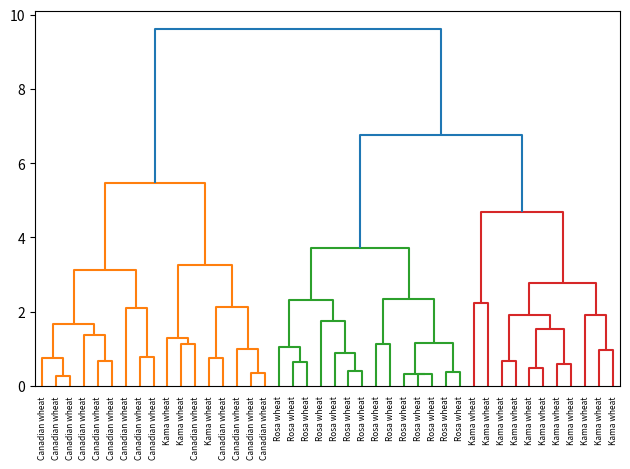

This figure's Python source:
import numpy as np
import pandas as pd
import matplotlib.pyplot as plt
from scipy.cluster import hierarchy

def main():    
    samples = np.array([[14.88, 14.57, 0.8811, 5.554, 3.333, 1.018, 4.956], [14.69, 14.49, 0.8799, 5.563, 3.259, 3.586, 5.219], [14.03, 14.16, 0.8796, 5.438, 3.201, 1.717, 5.001], [13.99, 13.83, 0.9183, 5.119, 3.383, 5.234, 4.781], [14.11, 14.26, 0.8722, 5.52, 3.168, 2.688, 5.219], [13.02, 13.76, 0.8641, 5.395, 3.026, 3.373, 4.825], [15.49, 14.94, 0.8724, 5.757, 3.371, 3.412, 5.228], [16.2, 15.27, 0.8734, 5.826, 3.464, 2.823, 5.527], [13.5, 13.85, 0.8852, 5.351, 3.158, 2.249, 5.176], [15.36, 14.76, 0.8861, 5.701, 3.393, 1.367, 5.132], [15.78, 14.91, 0.8923, 5.674, 3.434, 5.593, 5.136], [14.46, 14.35, 0.8818, 5.388, 3.377, 2.802, 5.044], [11.23, 12.63, 0.884, 4.902, 2.879, 2.269, 4.703], [14.34, 14.37, 0.8726, 5.63, 3.19, 1.313, 5.15], [16.84, 15.67, 0.8623, 5.998, 3.484, 4.675, 5.877], [17.32, 15.91, 0.8599, 6.064, 3.403, 3.824, 5.922], [18.72, 16.19, 0.8977, 6.006, 3.857, 5.324, 5.879], [18.88, 16.26, 0.8969, 6.084, 3.764, 1.649, 6.109], [18.76, 16.2, 0.8984, 6.172, 3.796, 3.12, 6.053], [19.31, 16.59, 0.8815, 6.341, 3.81, 3.477, 6.238], [17.99, 15.86, 0.8992, 5.89, 3.694, 2.068, 5.837], [18.85, 16.17, 0.9056, 6.152, 3.806, 2.843, 6.2], [19.38, 16.72, 0.8716, 6.303, 3.791, 3.678, 5.965], [18.96, 16.2, 0.9077, 6.051, 3.897, 4.334, 5.75], [18.14, 16.12, 0.8772, 6.059, 3.563, 3.619, 6.011], [18.65, 16.41, 0.8698, 6.285, 3.594, 4.391, 6.102], [18.94, 16.32, 0.8942, 6.144, 3.825, 2.908, 5.949], [17.36, 15.76, 0.8785, 6.145, 3.574, 3.526, 5.971], [13.32, 13.94, 0.8613, 5.541, 3.073, 7.035, 5.44], [11.43, 13.13, 0.8335, 5.176, 2.719, 2.221, 5.132], [12.01, 13.52, 0.8249, 5.405, 2.776, 6.992, 5.27], [11.34, 12.87, 0.8596, 5.053, 2.849, 3.347, 5.003], [12.02, 13.33, 0.8503, 5.35, 2.81, 4.271, 5.308], [12.44, 13.59, 0.8462, 5.319, 2.897, 4.924, 5.27], [11.55, 13.1, 0.8455, 5.167, 2.845, 6.715, 4.956], [11.26, 13.01, 0.8355, 5.186, 2.71, 5.335, 5.092], [12.46, 13.41, 0.8706, 5.236, 3.017, 4.987, 5.147], [11.81, 13.45, 0.8198, 5.413, 2.716, 4.898, 5.352], [11.27, 12.86, 0.8563, 5.091, 2.804, 3.985, 5.001], [12.79, 13.53, 0.8786, 5.224, 3.054, 5.483, 4.958], [12.67, 13.32, 0.8977, 4.984, 3.135, 2.3, 4.745], [11.23, 12.88, 0.8511, 5.14, 2.795, 4.325, 5.003]])
    varieties = ['Kama wheat', 'Kama wheat', 'Kama wheat', 'Kama wheat', 'Kama wheat', 'Kama wheat', 'Kama wheat', 'Kama wheat', 'Kama wheat', 'Kama wheat', 'Kama wheat', 'Kama wheat', 'Kama wheat', 'Kama wheat', 'Rosa wheat', 'Rosa wheat', 'Rosa wheat', 'Rosa wheat', 'Rosa wheat', 'Rosa wheat', 'Rosa wheat', 'Rosa wheat', 'Rosa wheat', 'Rosa wheat', 'Rosa wheat', 'Rosa wheat', 'Rosa wheat', 'Rosa wheat', 'Canadian wheat', 'Canadian wheat', 'Canadian wheat', 'Canadian wheat', 'Canadian wheat', 'Canadian wheat', 'Canadian wheat', 'Canadian wheat', 'Canadian wheat', 'Canadian wheat', 'Canadian wheat', 'Canadian wheat', 'Canadian wheat', 'Canadian wheat']

    mergings = hierarchy.linkage(samples, method='complete')
    hierarchy.dendrogram(mergings, labels=varieties, leaf_font_size=6)
    plt.tight_layout()
    plt.show()

if __name__ == '__main__':
    main()